The GitHub repository CANiBUS27/Image-classification-system contains a labelled image folder "Data set" with 4 categories: cars, cats, dogs, flowers. Examples follow, each with its label.

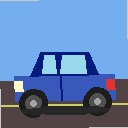
Label: cars

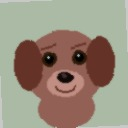
Label: dogs

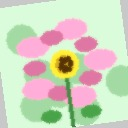
Label: flowers

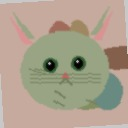
Label: cats

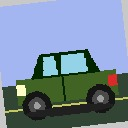
Label: cars

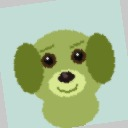
Label: dogs
